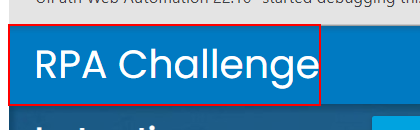
Task: Robotic Enterprise Framework
Workflow: RPAChallenge

Step 1: find the link 'RPA Challenge' in window 'Rpa Challenge' (chrome.exe)

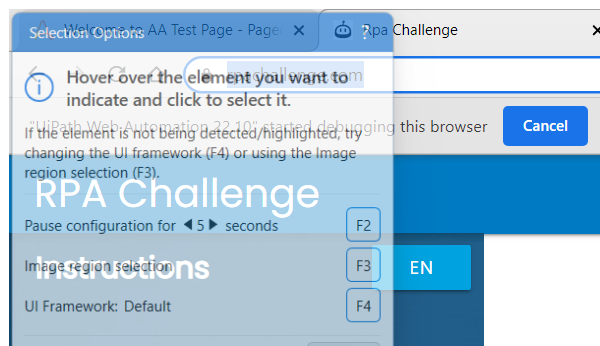
Step 2 [try]: Attach Browser 'chrome.exe Rpa' in window 'Rpa Challenge' (chrome.exe)

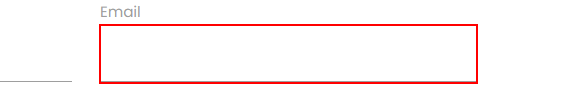
Step 3 [try]: type "[in_TransactionRow.item("Username").toString]" into the text box

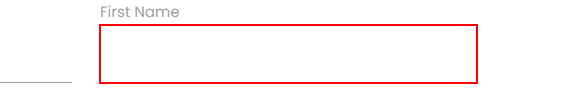
Step 4: type "[in_TransactionRow.item("First Name").toString]" into the text box

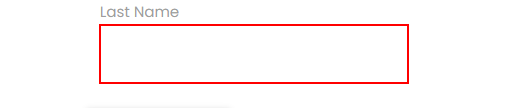
Step 5: type "[in_TransactionRow.item("Last Name").toString]" into the text box

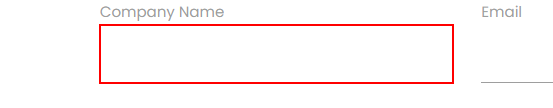
Step 6: type "[in_TransactionRow.item("Company Name").toString]" into the text box

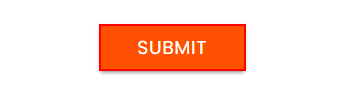
Step 7: click on the text box 'Submit'

Step 8: find the link 'RPA Challenge' in window 'Rpa Challenge' (chrome.exe) (same screen as step 1)
